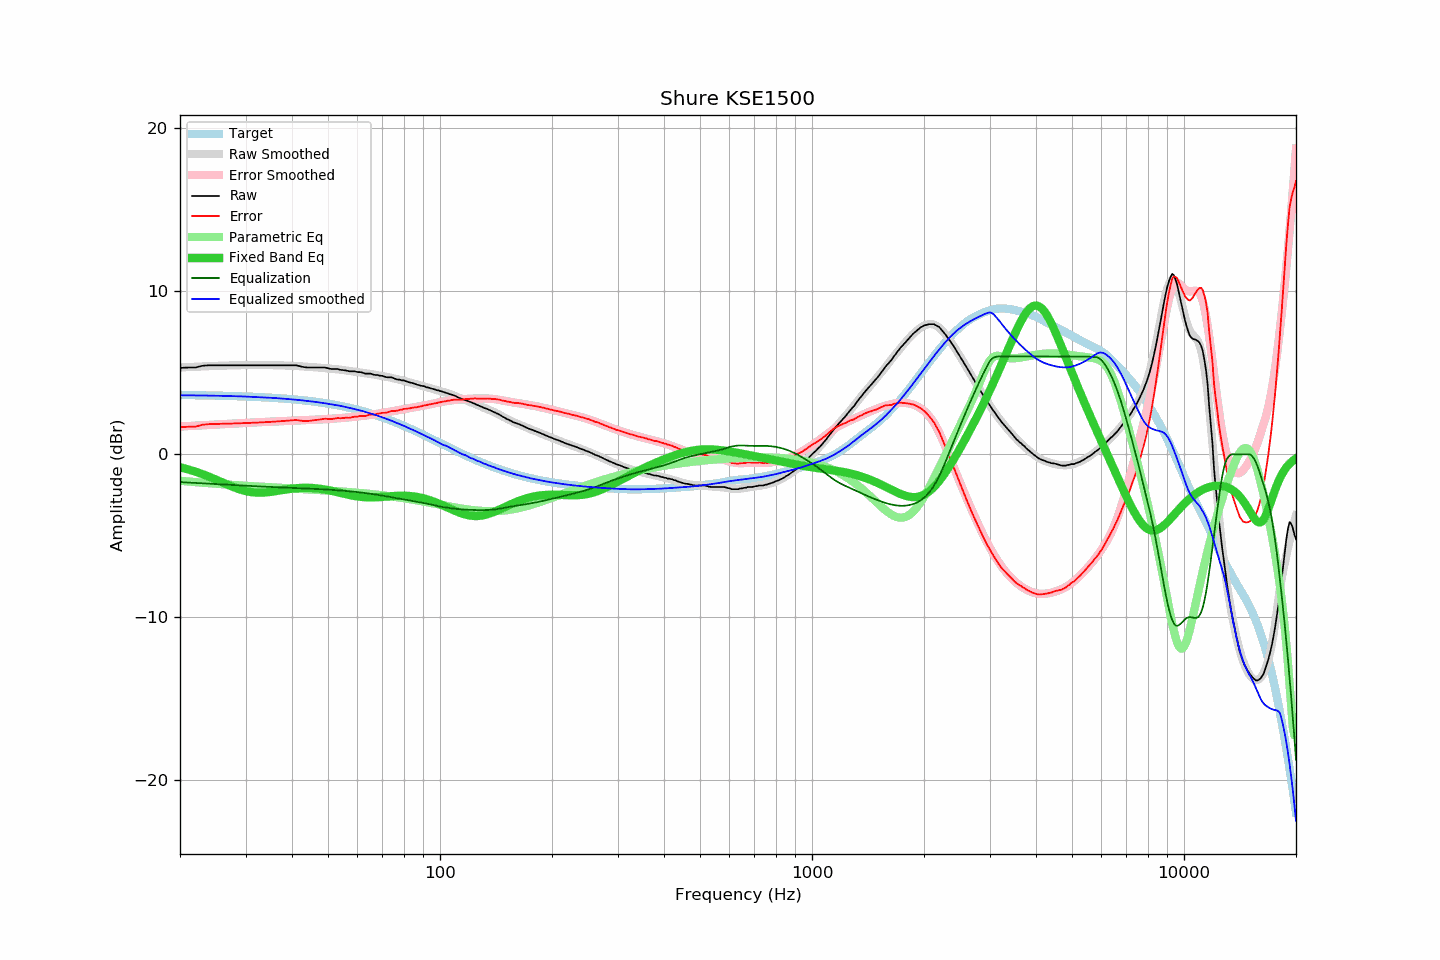

The table this chart was drawn from, first rows:
frequency, raw, error, smoothed, error_smoothed, equalization, parametric_eq, equalized_raw, equalized_smoothed, target
20, 5.30, 1.66, 5.33, 1.70, -1.70, -0.79, 3.60, 3.62, 3.64
21, 5.32, 1.69, 5.35, 1.73, -1.73, -0.92, 3.59, 3.62, 3.63
22, 5.32, 1.70, 5.37, 1.76, -1.76, -1.06, 3.56, 3.61, 3.62
23, 5.43, 1.81, 5.39, 1.78, -1.78, -1.22, 3.65, 3.61, 3.62
24, 5.46, 1.85, 5.41, 1.81, -1.81, -1.38, 3.65, 3.60, 3.61
25, 5.46, 1.86, 5.42, 1.83, -1.83, -1.55, 3.63, 3.59, 3.60
26, 5.46, 1.87, 5.43, 1.85, -1.85, -1.72, 3.61, 3.58, 3.59
27, 5.46, 1.88, 5.45, 1.87, -1.87, -1.89, 3.59, 3.57, 3.58
28, 5.46, 1.89, 5.46, 1.89, -1.89, -2.03, 3.57, 3.56, 3.57
29, 5.46, 1.90, 5.46, 1.91, -1.91, -2.16, 3.55, 3.55, 3.56
30, 5.46, 1.91, 5.47, 1.93, -1.93, -2.25, 3.53, 3.54, 3.55
31, 5.46, 1.93, 5.47, 1.95, -1.95, -2.31, 3.51, 3.53, 3.53
32, 5.46, 1.94, 5.47, 1.96, -1.96, -2.35, 3.50, 3.51, 3.52
33, 5.46, 1.96, 5.47, 1.97, -1.97, -2.35, 3.49, 3.50, 3.50
34, 5.46, 1.97, 5.47, 1.99, -1.99, -2.34, 3.47, 3.48, 3.49
35, 5.46, 1.99, 5.47, 2.00, -2.00, -2.31, 3.46, 3.47, 3.47
36, 5.46, 2.00, 5.46, 2.01, -2.01, -2.26, 3.45, 3.45, 3.45
37, 5.46, 2.02, 5.46, 2.03, -2.03, -2.22, 3.43, 3.43, 3.44
38, 5.46, 2.04, 5.45, 2.04, -2.04, -2.18, 3.42, 3.41, 3.42
39, 5.46, 2.06, 5.44, 2.05, -2.05, -2.14, 3.41, 3.39, 3.40
40, 5.46, 2.08, 5.43, 2.06, -2.06, -2.11, 3.40, 3.37, 3.38
41, 5.46, 2.11, 5.42, 2.07, -2.07, -2.08, 3.39, 3.35, 3.35
42, 5.40, 2.07, 5.40, 2.08, -2.08, -2.06, 3.32, 3.32, 3.33
43, 5.35, 2.04, 5.39, 2.09, -2.09, -2.05, 3.26, 3.30, 3.31
44, 5.32, 2.04, 5.37, 2.10, -2.10, -2.05, 3.22, 3.27, 3.28
45, 5.32, 2.06, 5.35, 2.11, -2.11, -2.06, 3.21, 3.25, 3.26
46, 5.32, 2.09, 5.34, 2.12, -2.12, -2.08, 3.20, 3.22, 3.23
47, 5.32, 2.12, 5.32, 2.13, -2.13, -2.10, 3.19, 3.19, 3.20
48, 5.32, 2.15, 5.30, 2.14, -2.14, -2.13, 3.18, 3.16, 3.17
49, 5.32, 2.18, 5.28, 2.15, -2.15, -2.16, 3.17, 3.13, 3.14
50, 5.28, 2.17, 5.26, 2.16, -2.16, -2.20, 3.12, 3.10, 3.11
51, 5.23, 2.15, 5.24, 2.18, -2.18, -2.24, 3.05, 3.07, 3.08
52, 5.23, 2.19, 5.23, 2.19, -2.19, -2.28, 3.04, 3.04, 3.04
53, 5.23, 2.22, 5.21, 2.21, -2.21, -2.32, 3.02, 3.01, 3.01
54, 5.18, 2.21, 5.19, 2.22, -2.22, -2.37, 2.96, 2.97, 2.97
55, 5.16, 2.23, 5.17, 2.24, -2.24, -2.41, 2.92, 2.93, 2.93
56, 5.14, 2.25, 5.14, 2.25, -2.25, -2.45, 2.89, 2.89, 2.89
57, 5.09, 2.23, 5.12, 2.27, -2.27, -2.49, 2.82, 2.85, 2.86
58, 5.09, 2.27, 5.09, 2.28, -2.28, -2.53, 2.81, 2.81, 2.82
59, 5.09, 2.32, 5.07, 2.30, -2.30, -2.56, 2.79, 2.77, 2.77
60, 5.04, 2.31, 5.05, 2.32, -2.32, -2.59, 2.72, 2.73, 2.73
61, 5.04, 2.35, 5.02, 2.33, -2.33, -2.61, 2.71, 2.69, 2.69
62, 5.00, 2.35, 5.00, 2.35, -2.35, -2.62, 2.65, 2.65, 2.65
63, 4.95, 2.35, 4.97, 2.37, -2.37, -2.63, 2.58, 2.60, 2.60
64, 4.95, 2.40, 4.95, 2.40, -2.40, -2.64, 2.55, 2.55, 2.55
65, 4.95, 2.44, 4.92, 2.42, -2.42, -2.64, 2.53, 2.51, 2.51
66, 4.90, 2.44, 4.90, 2.44, -2.44, -2.64, 2.46, 2.46, 2.46
67, 4.86, 2.45, 4.88, 2.46, -2.46, -2.64, 2.40, 2.41, 2.41
68, 4.86, 2.50, 4.85, 2.49, -2.49, -2.63, 2.37, 2.36, 2.36
69, 4.82, 2.50, 4.82, 2.51, -2.51, -2.62, 2.31, 2.31, 2.32
70, 4.81, 2.54, 4.80, 2.53, -2.53, -2.61, 2.28, 2.26, 2.27
71, 4.76, 2.55, 4.77, 2.56, -2.56, -2.60, 2.20, 2.21, 2.21
72, 4.72, 2.56, 4.74, 2.58, -2.58, -2.59, 2.14, 2.16, 2.16
73, 4.72, 2.61, 4.72, 2.61, -2.61, -2.58, 2.11, 2.11, 2.11
74, 4.72, 2.66, 4.69, 2.63, -2.63, -2.57, 2.09, 2.06, 2.06
75, 4.67, 2.66, 4.66, 2.65, -2.65, -2.56, 2.02, 2.01, 2.01
76, 4.62, 2.66, 4.63, 2.68, -2.68, -2.55, 1.94, 1.96, 1.96
77, 4.58, 2.68, 4.60, 2.70, -2.70, -2.54, 1.88, 1.90, 1.90
78, 4.58, 2.73, 4.57, 2.72, -2.72, -2.54, 1.86, 1.85, 1.85
79, 4.53, 2.73, 4.54, 2.74, -2.74, -2.54, 1.79, 1.80, 1.80
... 553 more rows
